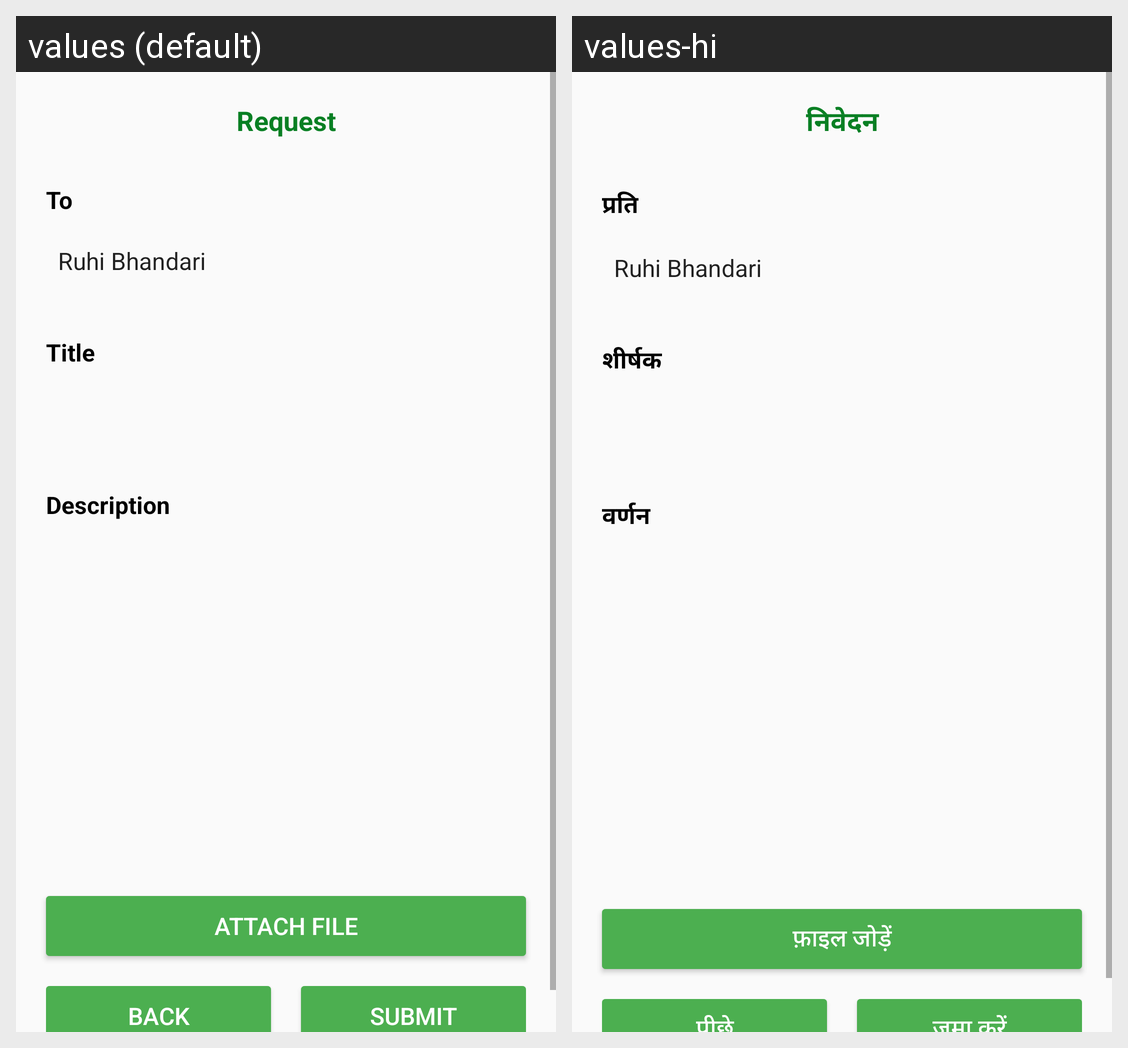

For this localized Android screen grid, give each drawn string resource with its value in every locale shown.
Android screen res/layout/fragment_request.xml rendered under 2 locales, left to right: values (default), values-hi. Device: Nexus 5 (rendered at 1080×1920; each locale shown at half size, 540×960, under a caption strip naming it); theme AppTheme.
Strings drawn on this screen, with the default value and each locale's value (text and hints the layout hard-codes, and strings that could not be matched under every locale, appear in the picture but are not listed):

request
  values: Request
  values-hi: निवेदन

to
  values: To
  values-hi: प्रति

title
  values: Title
  values-hi: शीर्षक

description
  values: Description
  values-hi: वर्णन

attach_file
  values: Attach file
  values-hi: फ़ाइल जोड़ें

back
  values: back
  values-hi: पीछे

submit
  values: SUBMIT
  values-hi: जमा करें
